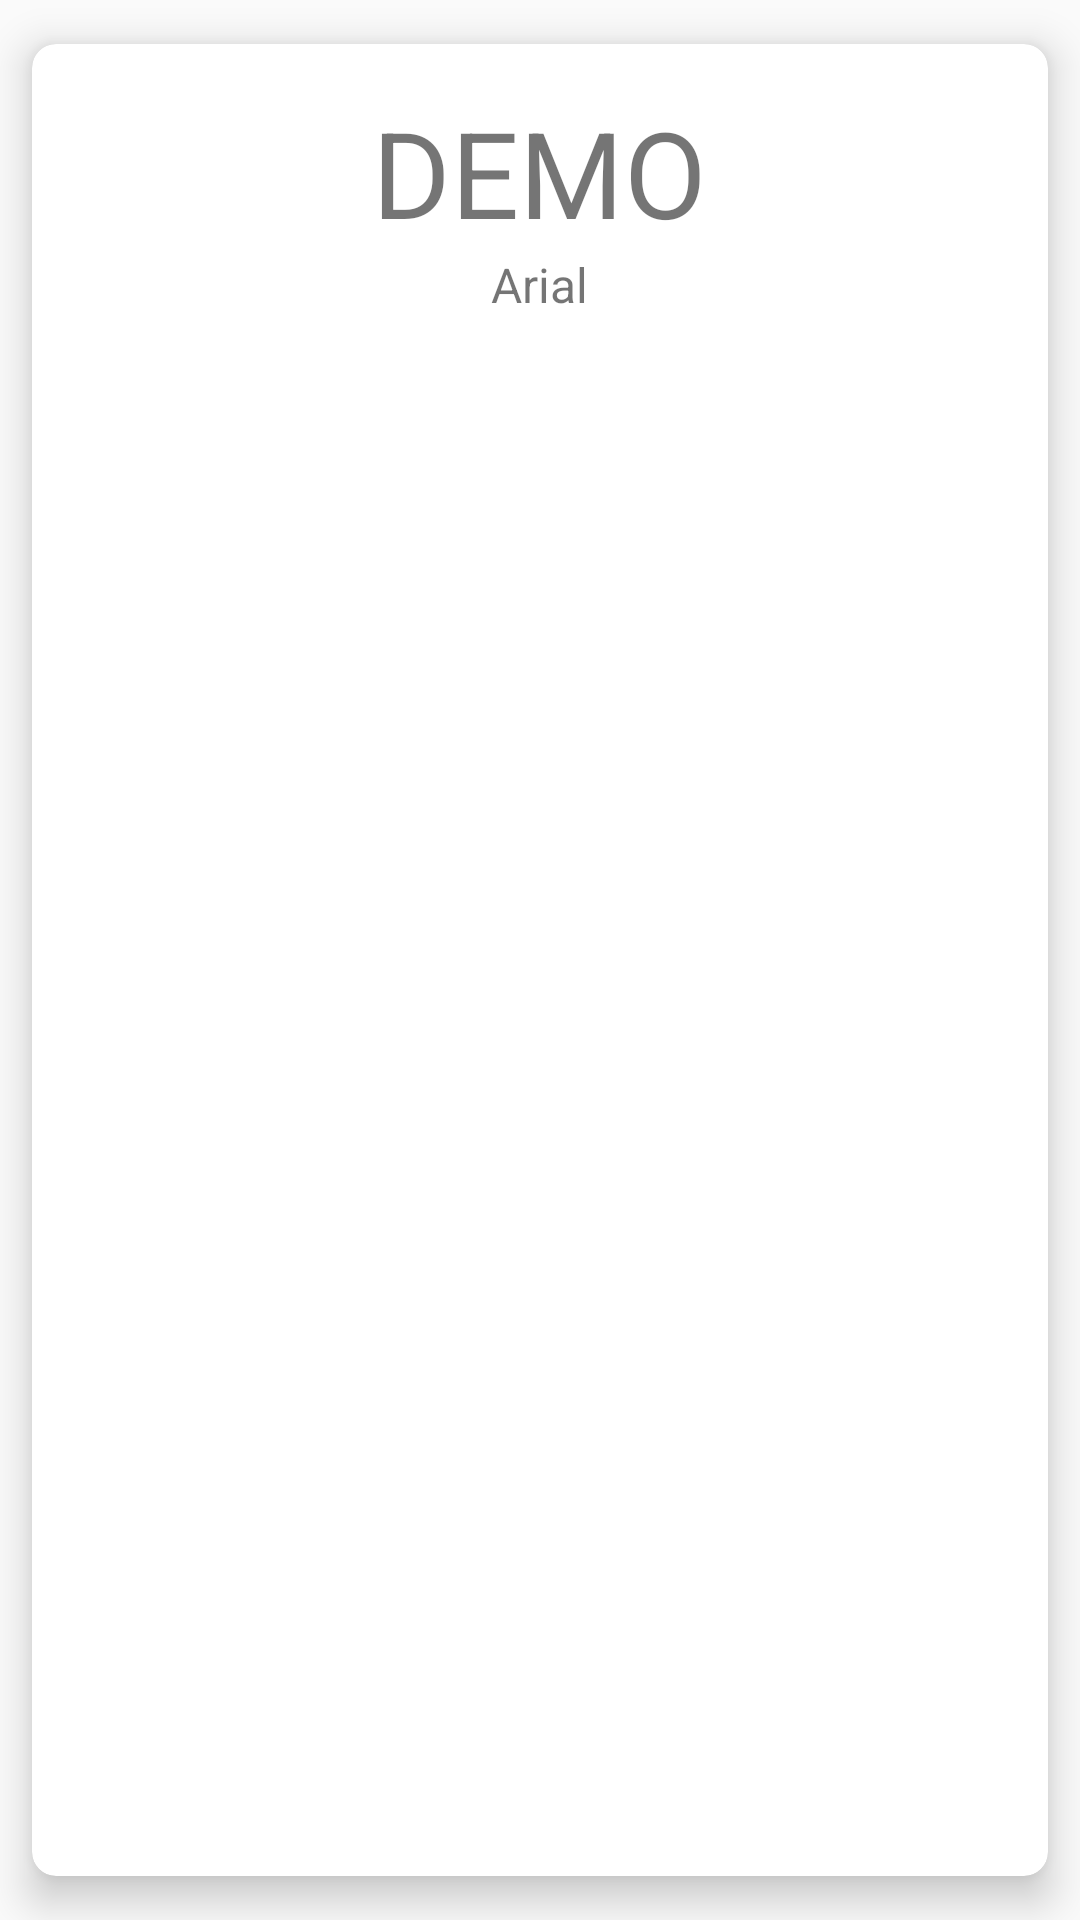

Layout XML and referenced resources for this Android screen:
<!-- AndroidManifest.xml: application theme AppTheme -->
<!-- res/layout/font_item.xml -->
<?xml version="1.0" encoding="utf-8"?>
<android.support.v7.widget.CardView
        xmlns:android="http://schemas.android.com/apk/res/android"
        android:layout_width="wrap_content"
        android:layout_height="wrap_content"
        xmlns:app="http://schemas.android.com/apk/res-auto"
        app:cardUseCompatPadding="true"
        app:cardElevation="8dp"
        app:cardCornerRadius="8dp">

    <RelativeLayout
            android:layout_width="wrap_content"
            android:layout_height="wrap_content">

        <ImageView
                android:id="@+id/img_check"
                android:src="@drawable/ic_check_black_24dp"
                android:layout_width="wrap_content"
                android:layout_height="wrap_content"
                android:visibility="invisible"/>

        <LinearLayout
                android:layout_width="match_parent"
                android:layout_height="wrap_content"
                android:orientation="vertical"
                android:layout_margin="16dp">

            <TextView
                    android:text="DEMO"
                    android:layout_gravity="center_horizontal"
                    android:textSize="40sp"
                    android:id="@+id/txt_font_demo"
                    android:layout_width="wrap_content"
                    android:layout_height="wrap_content"/>

            <TextView
                    android:text="Arial"
                    android:layout_gravity="center_horizontal"
                    android:textSize="16sp"
                    android:id="@+id/txt_font_name"
                    android:layout_width="wrap_content"
                    android:layout_height="wrap_content"/>

        </LinearLayout>

    </RelativeLayout>

</android.support.v7.widget.CardView>
<!-- resources referenced by this layout -->
<resources>
  <style name="AppTheme" parent="Theme.AppCompat.Light.DarkActionBar">
          
          <item name="colorPrimary">@color/colorPrimary</item>
          <item name="colorPrimaryDark">@color/colorPrimaryDark</item>
          <item name="colorAccent">@color/colorAccent</item>
      </style>
  <color name="colorPrimary">#008577</color>
  <color name="colorPrimaryDark">#00574B</color>
  <color name="colorAccent">#D81B60</color>
</resources>
